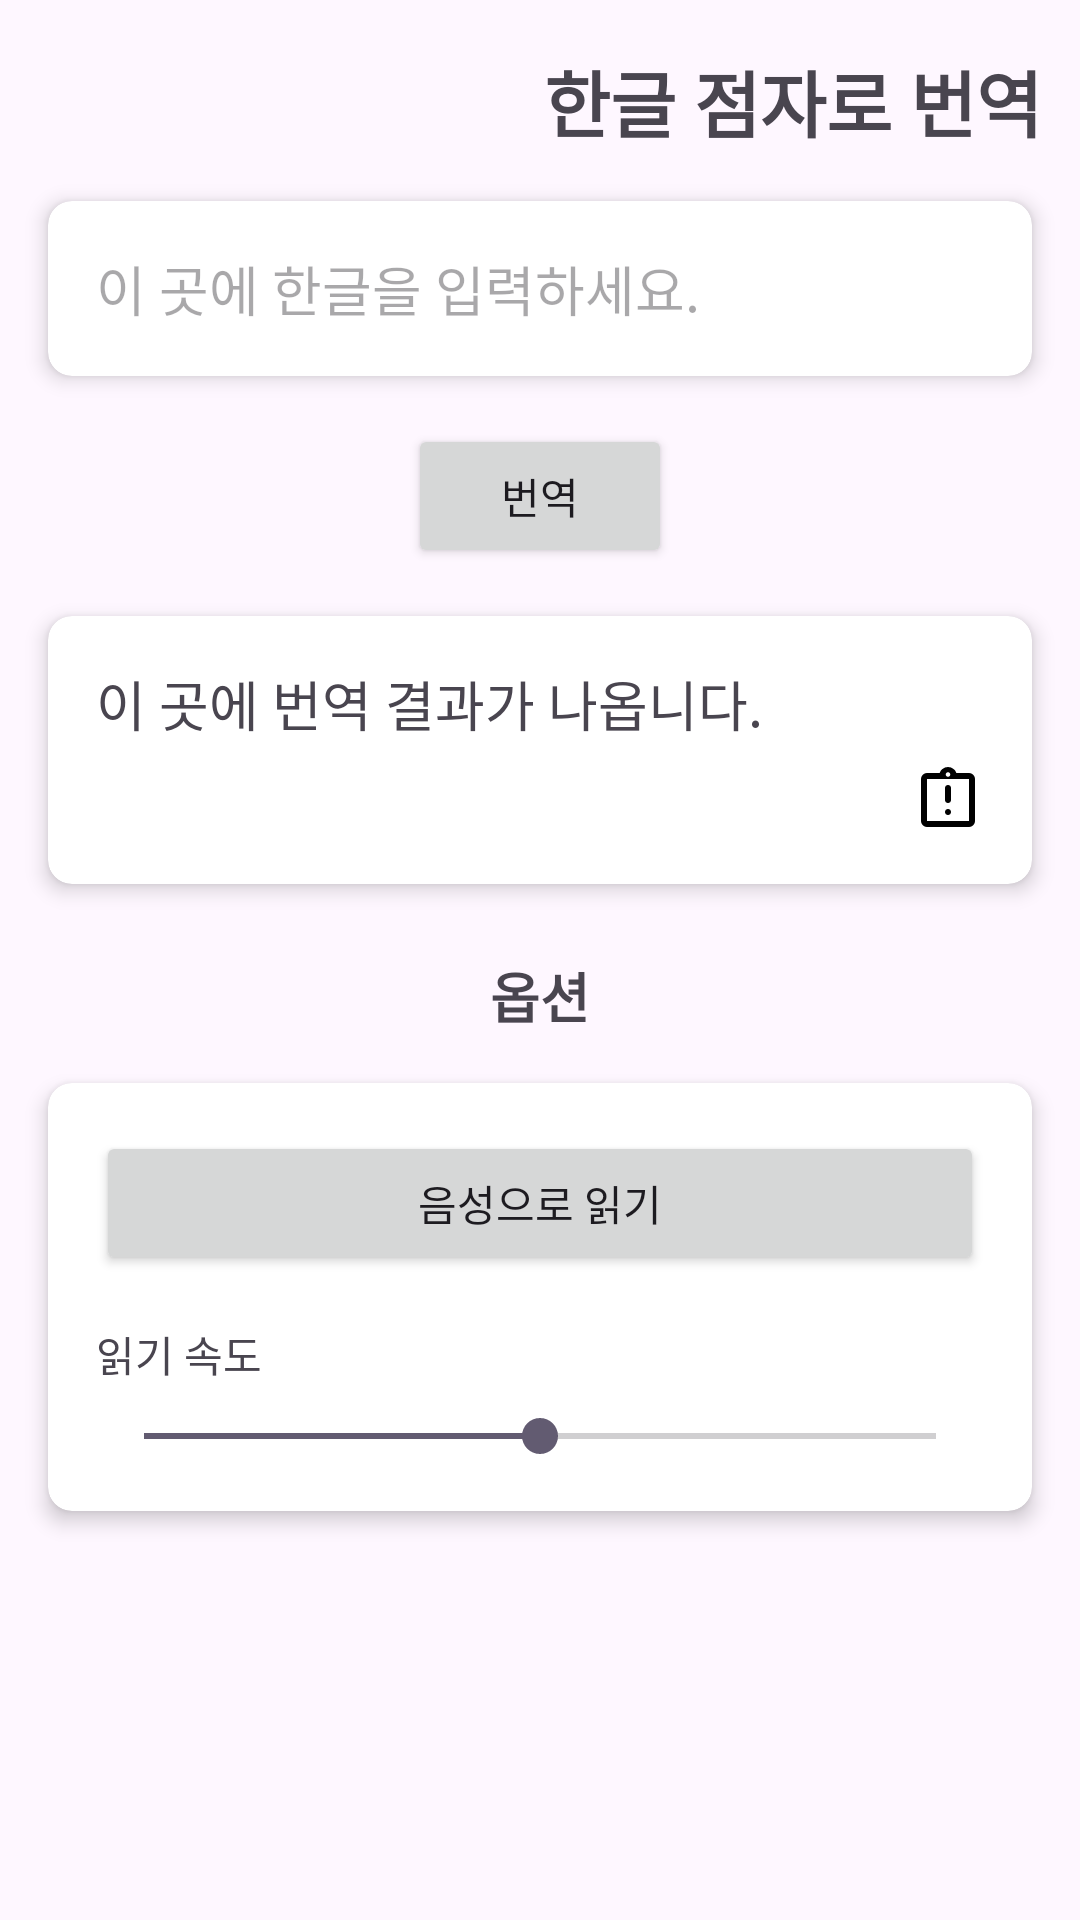

The Android layout XML behind this screen, and the referenced resources:
<!-- AndroidManifest.xml: application theme Theme.LEGO -->
<!-- res/layout/activity_kr_brl.xml -->
<?xml version="1.0" encoding="utf-8"?>
<androidx.constraintlayout.widget.ConstraintLayout xmlns:android="http://schemas.android.com/apk/res/android"
    xmlns:app="http://schemas.android.com/apk/res-auto"
    xmlns:tools="http://schemas.android.com/tools"
    android:layout_width="match_parent"
    android:layout_height="match_parent"
    tools:context=".Lobby">

    <TextView
        android:id="@+id/title_text"
        android:layout_width="wrap_content"
        android:layout_height="wrap_content"
        android:layout_marginTop="16dp"
        android:text="한글 점자로 번역"
        android:textSize="24sp"
        android:textStyle="bold"
        app:layout_constraintEnd_toEndOf="parent"
        app:layout_constraintHorizontal_bias="0.934"
        app:layout_constraintStart_toStartOf="parent"
        app:layout_constraintTop_toTopOf="parent" />

    <ImageButton
        android:id="@+id/options_btn"
        android:layout_width="wrap_content"
        android:layout_height="wrap_content"
        android:layout_marginTop="24dp"
        android:background="?attr/selectableItemBackgroundBorderless"
        android:src="@drawable/ic_settings"
        app:layout_constraintEnd_toEndOf="parent"
        app:layout_constraintHorizontal_bias="0.041"
        app:layout_constraintStart_toStartOf="parent"
        app:layout_constraintTop_toTopOf="parent" />

    <androidx.cardview.widget.CardView
        android:id="@+id/input_card"
        android:layout_width="0dp"
        android:layout_height="wrap_content"
        android:layout_marginTop="16dp"
        android:layout_marginStart="16dp"
        android:layout_marginEnd="16dp"
        app:cardElevation="4dp"
        app:cardCornerRadius="8dp"
        app:layout_constraintTop_toBottomOf="@id/title_text"
        app:layout_constraintStart_toStartOf="parent"
        app:layout_constraintEnd_toEndOf="parent">

        <EditText
            android:id="@+id/translate_text"
            android:layout_width="match_parent"
            android:layout_height="wrap_content"
            android:hint="이 곳에 한글을 입력하세요."
            android:padding="16dp"
            android:textSize="18sp"
            android:background="@android:color/transparent"/>
    </androidx.cardview.widget.CardView>

    
    <Button
        android:id="@+id/translate_button"
        android:layout_width="wrap_content"
        android:layout_height="wrap_content"
        android:layout_marginTop="16dp"
        android:text="번역"
        app:layout_constraintTop_toBottomOf="@id/input_card"
        app:layout_constraintStart_toStartOf="parent"
        app:layout_constraintEnd_toEndOf="parent"/>

    
    <androidx.cardview.widget.CardView
        android:id="@+id/result_card"
        android:layout_width="0dp"
        android:layout_height="wrap_content"
        android:layout_marginTop="16dp"
        android:layout_marginStart="16dp"
        android:layout_marginEnd="16dp"
        app:cardElevation="4dp"
        app:cardCornerRadius="8dp"
        app:layout_constraintTop_toBottomOf="@id/translate_button"
        app:layout_constraintStart_toStartOf="parent"
        app:layout_constraintEnd_toEndOf="parent">

        <LinearLayout
            android:layout_width="match_parent"
            android:layout_height="match_parent"
            android:orientation="vertical"
            android:padding="16dp">

            <TextView
                android:id="@+id/result_text"
                android:layout_width="match_parent"
                android:layout_height="wrap_content"
                android:text="이 곳에 번역 결과가 나옵니다."
                android:textSize="18sp" />


            <ImageView
                android:layout_width="wrap_content"
                android:layout_height="wrap_content"
                android:layout_gravity="end"
                android:layout_marginTop="7dp"
                android:src="@drawable/ic_feedback" />
        </LinearLayout>
    </androidx.cardview.widget.CardView>

    
    <TextView
        android:id="@+id/options_title"
        android:layout_width="wrap_content"
        android:layout_height="wrap_content"
        android:text="옵션"
        android:textSize="18sp"
        android:textStyle="bold"
        app:layout_constraintTop_toBottomOf="@id/result_card"
        app:layout_constraintStart_toStartOf="parent"
        app:layout_constraintEnd_toEndOf="parent"
        android:layout_marginTop="24dp"/>

    
    <androidx.cardview.widget.CardView
        android:id="@+id/options_card"
        android:layout_width="0dp"
        android:layout_height="wrap_content"
        android:layout_marginTop="16dp"
        android:layout_marginStart="16dp"
        android:layout_marginEnd="16dp"
        app:cardElevation="4dp"
        app:cardCornerRadius="8dp"
        app:layout_constraintTop_toBottomOf="@id/options_title"
        app:layout_constraintStart_toStartOf="parent"
        app:layout_constraintEnd_toEndOf="parent">

        <LinearLayout
            android:layout_width="match_parent"
            android:layout_height="match_parent"
            android:orientation="vertical"
            android:padding="16dp">

            <Button
                android:id="@+id/read_aloud_button"
                android:layout_width="match_parent"
                android:layout_height="wrap_content"
                android:text="음성으로 읽기" />

            <TextView
                android:id="@+id/speed_label"
                android:layout_width="wrap_content"
                android:layout_height="wrap_content"
                android:layout_marginTop="16dp"
                android:text="읽기 속도"
                android:textSize="14sp" />

            <SeekBar
                android:id="@+id/speed_seekbar"
                android:layout_width="match_parent"
                android:layout_height="wrap_content"
                android:layout_marginTop="8dp"
                android:max="100"
                android:progress="50" />

        </LinearLayout>
    </androidx.cardview.widget.CardView>

</androidx.constraintlayout.widget.ConstraintLayout>
<!-- resources referenced by this layout -->
<resources>
  <!-- drawable ic_feedback (drawable) -->
  <vector android:height="24dp" android:tint="#000000"
      android:viewportHeight="960" android:viewportWidth="960"
      android:width="24dp" xmlns:android="http://schemas.android.com/apk/res/android">
      <path android:fillColor="@android:color/white" android:pathData="M480,680Q497,680 508.5,668.5Q520,657 520,640Q520,623 508.5,611.5Q497,600 480,600Q463,600 451.5,611.5Q440,623 440,640Q440,657 451.5,668.5Q463,680 480,680ZM480,520Q497,520 508.5,508.5Q520,497 520,480L520,320Q520,303 508.5,291.5Q497,280 480,280Q463,280 451.5,291.5Q440,303 440,320L440,480Q440,497 451.5,508.5Q463,520 480,520ZM200,840Q167,840 143.5,816.5Q120,793 120,760L120,200Q120,167 143.5,143.5Q167,120 200,120L368,120Q381,84 411.5,62Q442,40 480,40Q518,40 548.5,62Q579,84 592,120L760,120Q793,120 816.5,143.5Q840,167 840,200L840,760Q840,793 816.5,816.5Q793,840 760,840L200,840ZM200,760L760,760Q760,760 760,760Q760,760 760,760L760,200Q760,200 760,200Q760,200 760,200L200,200Q200,200 200,200Q200,200 200,200L200,760Q200,760 200,760Q200,760 200,760ZM480,170Q493,170 501.5,161.5Q510,153 510,140Q510,127 501.5,118.5Q493,110 480,110Q467,110 458.5,118.5Q450,127 450,140Q450,153 458.5,161.5Q467,170 480,170ZM200,760Q200,760 200,760Q200,760 200,760L200,200Q200,200 200,200Q200,200 200,200L200,200Q200,200 200,200Q200,200 200,200L200,760Q200,760 200,760Q200,760 200,760L200,760Z"/>
  </vector>
  <style name="Theme.LEGO" parent="Base.Theme.LEGO" />
  <style name="Base.Theme.LEGO" parent="Theme.Material3.DayNight.NoActionBar">
          
          
      </style>
</resources>
